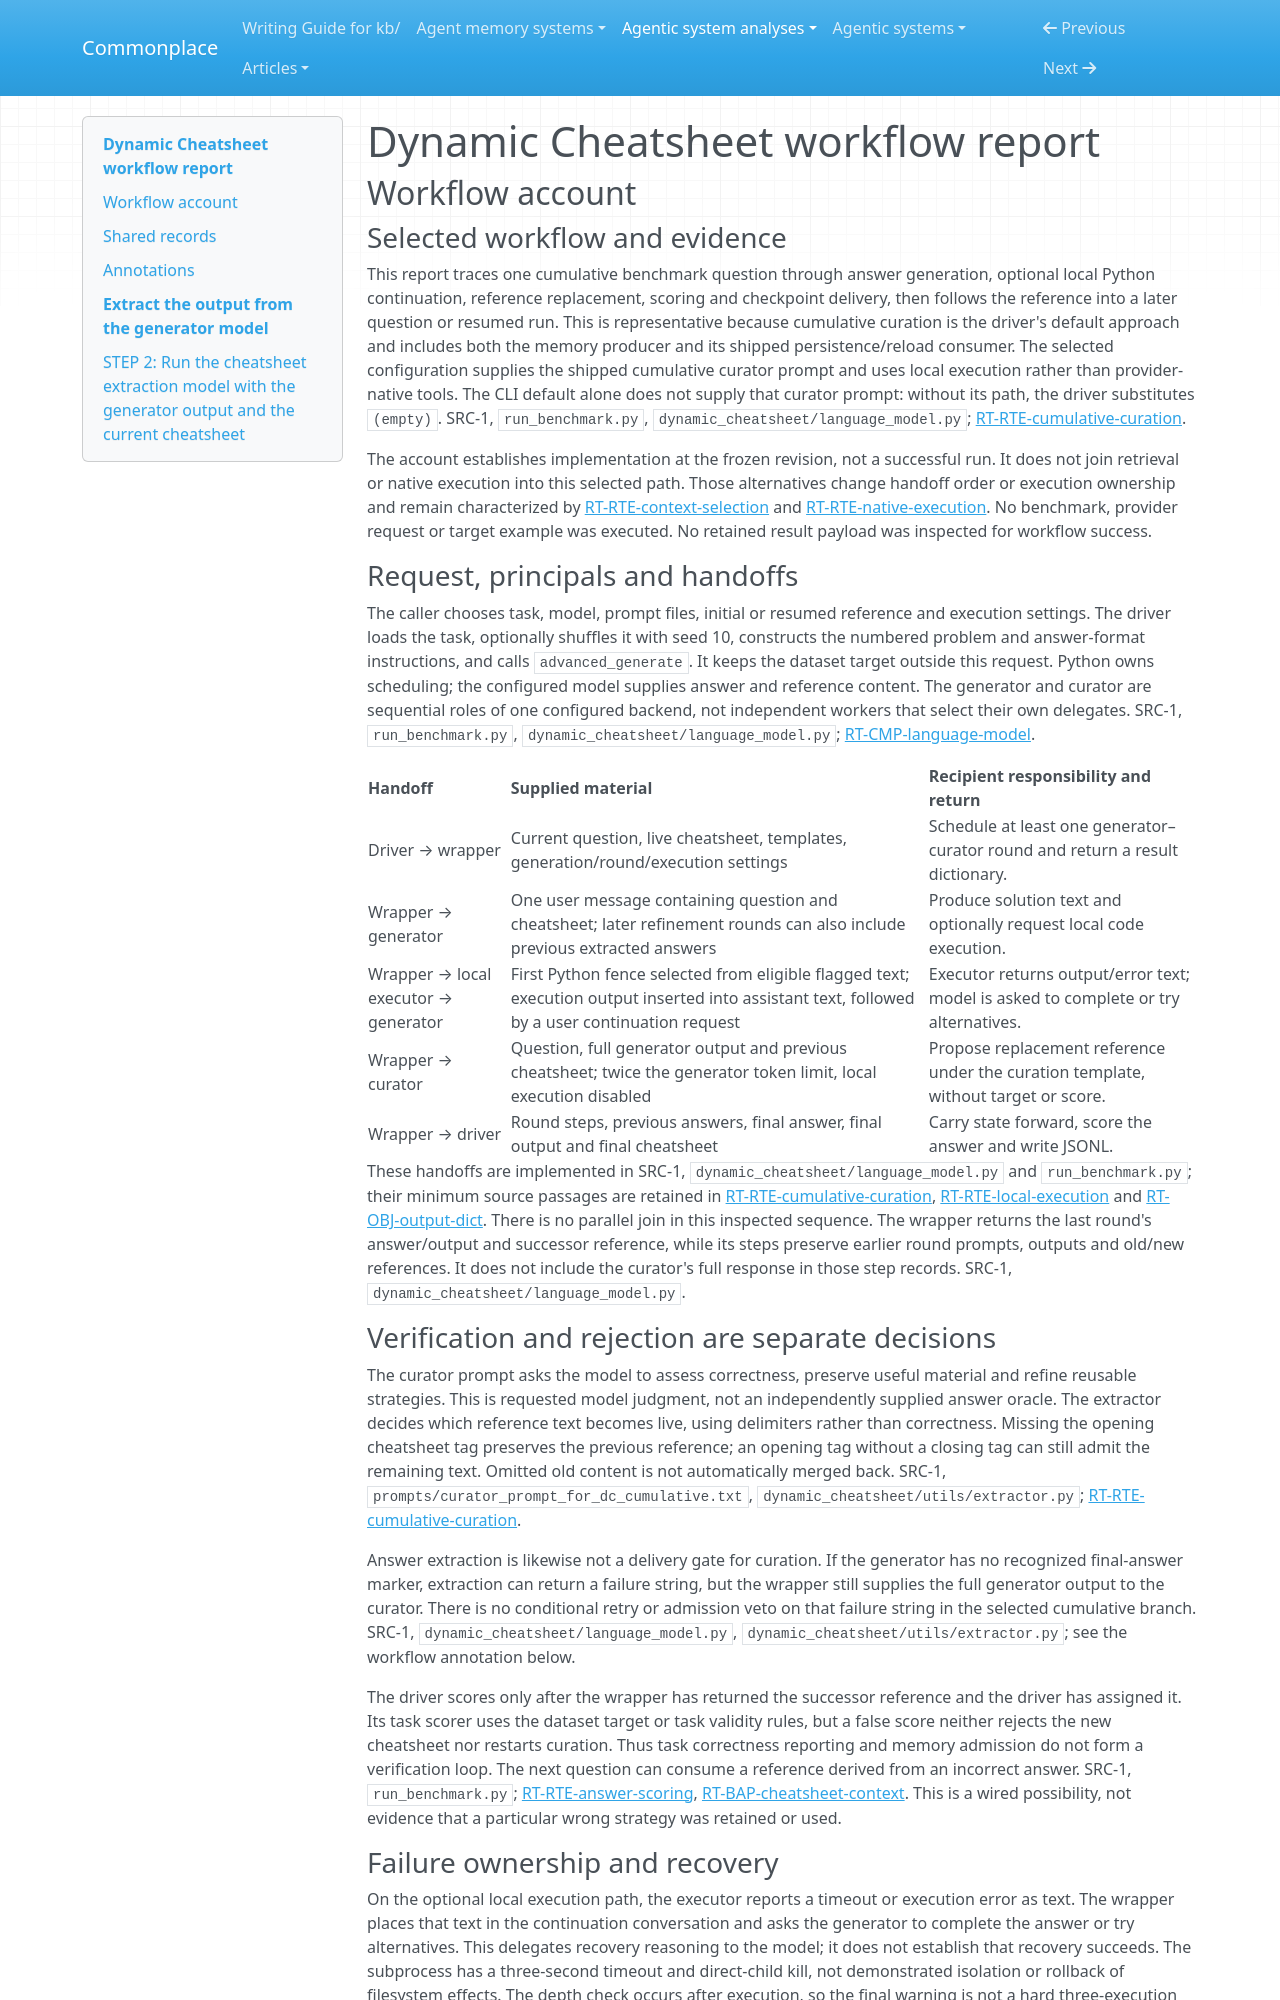

repository: zby/commonplace · page: agentic-system-analyses/retained/dynamic-cheatsheet/workflow/index.html · generator: mkdocs

---
type: agentic-system-analyses/types/agentic-system-workflow-report.md
description: "Dynamic Cheatsheet cumulative benchmark workflow from question delegation through local execution, curation, scoring, checkpoint delivery and continuation."
run-id: AAS-2026-10-12-dynamic-cheatsheet-ca0a0b29d273-01
reviewed-boundary: "5cfe3c37e8e52b1d858d0f3df46e7f17c50991b9"
---

# Dynamic Cheatsheet workflow report

## Workflow account

### Selected workflow and evidence

This report traces one cumulative benchmark question through answer generation, optional local Python continuation, reference replacement, scoring and checkpoint delivery, then follows the reference into a later question or resumed run. This is representative because cumulative curation is the driver's default approach and includes both the memory producer and its shipped persistence/reload consumer. The selected configuration supplies the shipped cumulative curator prompt and uses local execution rather than provider-native tools. The CLI default alone does not supply that curator prompt: without its path, the driver substitutes `(empty)`. SRC-1, `run_benchmark.py`, `dynamic_cheatsheet/language_model.py`; [RT-RTE-cumulative-curation](runtime.md#rt-rte-cumulative-curation).

The account establishes implementation at the frozen revision, not a successful run. It does not join retrieval or native execution into this selected path. Those alternatives change handoff order or execution ownership and remain characterized by [RT-RTE-context-selection](runtime.md#rt-rte-context-selection) and [RT-RTE-native-execution](runtime.md#rt-rte-native-execution). No benchmark, provider request or target example was executed. No retained result payload was inspected for workflow success.

### Request, principals and handoffs

The caller chooses task, model, prompt files, initial or resumed reference and execution settings. The driver loads the task, optionally shuffles it with seed 10, constructs the numbered problem and answer-format instructions, and calls `advanced_generate`. It keeps the dataset target outside this request. Python owns scheduling; the configured model supplies answer and reference content. The generator and curator are sequential roles of one configured backend, not independent workers that select their own delegates. SRC-1, `run_benchmark.py`, `dynamic_cheatsheet/language_model.py`; [RT-CMP-language-model](runtime.md#rt-cmp-language-model).

| Handoff | Supplied material | Recipient responsibility and return |
|---|---|---|
| Driver → wrapper | Current question, live cheatsheet, templates, generation/round/execution settings | Schedule at least one generator–curator round and return a result dictionary. |
| Wrapper → generator | One user message containing question and cheatsheet; later refinement rounds can also include previous extracted answers | Produce solution text and optionally request local code execution. |
| Wrapper → local executor → generator | First Python fence selected from eligible flagged text; execution output inserted into assistant text, followed by a user continuation request | Executor returns output/error text; model is asked to complete or try alternatives. |
| Wrapper → curator | Question, full generator output and previous cheatsheet; twice the generator token limit, local execution disabled | Propose replacement reference under the curation template, without target or score. |
| Wrapper → driver | Round steps, previous answers, final answer, final output and final cheatsheet | Carry state forward, score the answer and write JSONL. |

These handoffs are implemented in SRC-1, `dynamic_cheatsheet/language_model.py` and `run_benchmark.py`; their minimum source passages are retained in [RT-RTE-cumulative-curation](runtime.md#rt-rte-cumulative-curation), [RT-RTE-local-execution](runtime.md#rt-rte-local-execution) and [RT-OBJ-output-dict](runtime.md#rt-obj-output-dict). There is no parallel join in this inspected sequence. The wrapper returns the last round's answer/output and successor reference, while its steps preserve earlier round prompts, outputs and old/new references. It does not include the curator's full response in those step records. SRC-1, `dynamic_cheatsheet/language_model.py`.
